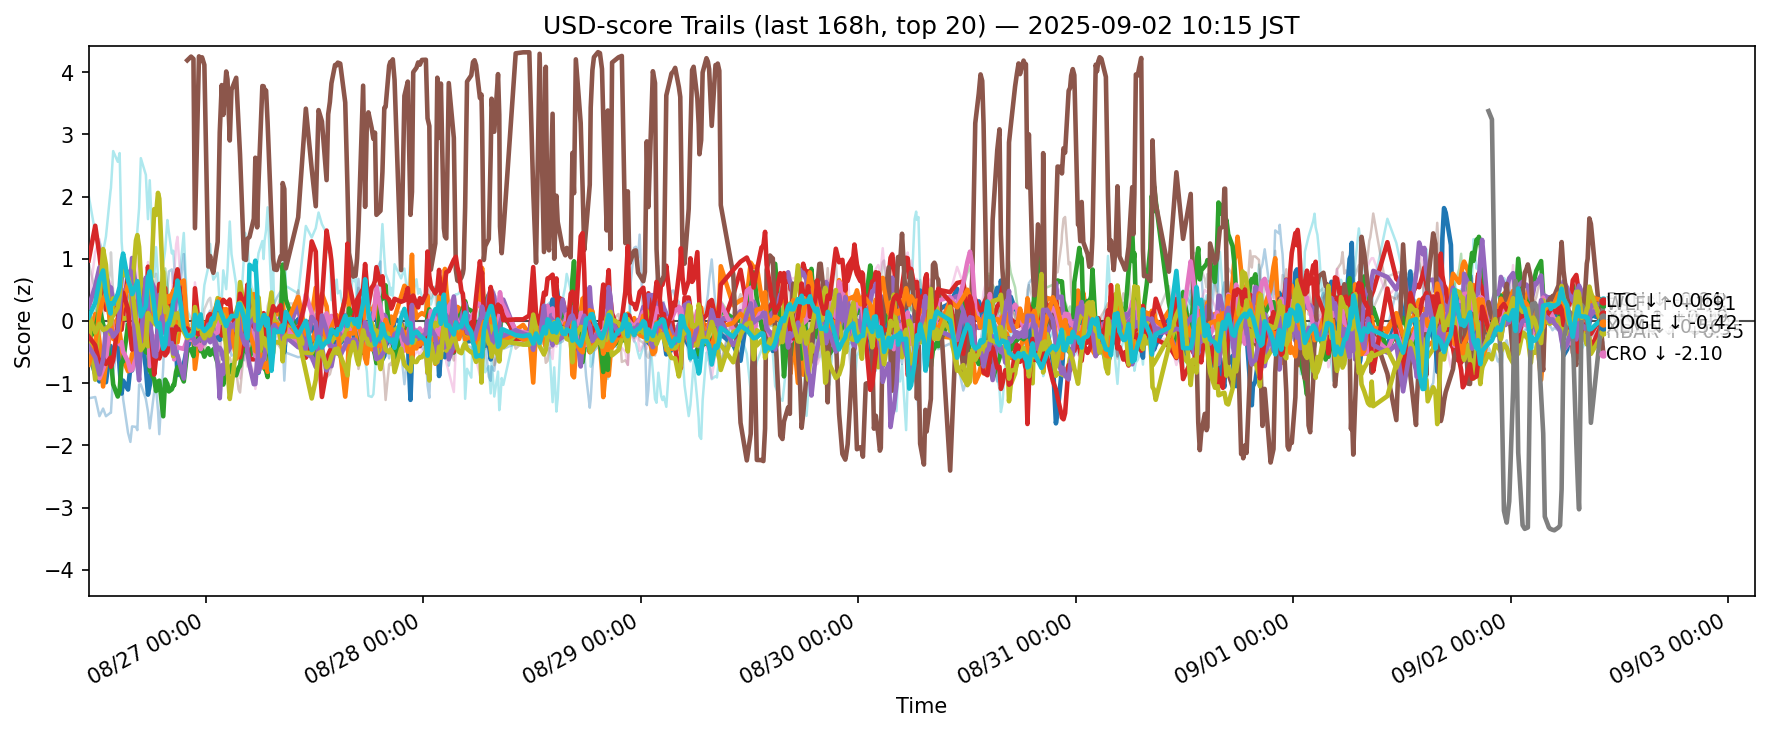

The data file committed next to this chart (first rows):
ts, side, symbol, score
2025-08-26 02:05:11.649401+00:00, usd, ADA, -0.509
2025-08-26 02:05:11.649401+00:00, usd, AVAX, -0.409
2025-08-26 02:05:11.649401+00:00, usd, BCH, -0.2833
2025-08-26 02:05:11.649401+00:00, usd, BNB, 0.9741
2025-08-26 02:05:11.649401+00:00, usd, BTC, 0.2192
2025-08-26 02:05:11.649401+00:00, usd, DOGE, -0.343
2025-08-26 02:05:11.649401+00:00, usd, DOT, -0.02651
2025-08-26 02:05:11.649401+00:00, usd, ETH, 0.9364
2025-08-26 02:05:11.649401+00:00, usd, HBAR, -0.02619
2025-08-26 02:05:11.649401+00:00, usd, HYPE, 2.019
2025-08-26 02:05:11.649401+00:00, usd, LINK, -1.244
2025-08-26 02:05:11.649401+00:00, usd, LTC, -0.7024
2025-08-26 02:05:11.649401+00:00, usd, SHIB, -0.1051
2025-08-26 02:05:11.649401+00:00, usd, SOL, -0.2495
2025-08-26 02:05:11.649401+00:00, usd, SUI, -0.4091
2025-08-26 02:05:11.649401+00:00, usd, TON, 0.2247
2025-08-26 02:05:11.649401+00:00, usd, TRX, 0.2516
2025-08-26 02:05:11.649401+00:00, usd, UNI, -0.5386
2025-08-26 02:05:11.649401+00:00, usd, XLM, 0.1038
2025-08-26 02:05:11.649401+00:00, usd, XRP, 0.06027
2025-08-26 02:48:38.629938+00:00, usd, ADA, -0.8542
2025-08-26 02:48:38.629938+00:00, usd, AVAX, 0.1104
2025-08-26 02:48:38.629938+00:00, usd, BCH, -0.1598
2025-08-26 02:48:38.629938+00:00, usd, BNB, 1.53
2025-08-26 02:48:38.629938+00:00, usd, BTC, 0.5633
2025-08-26 02:48:38.629938+00:00, usd, DOGE, -0.767
2025-08-26 02:48:38.629938+00:00, usd, DOT, -0.113
2025-08-26 02:48:38.629938+00:00, usd, ETH, 0.4706
2025-08-26 02:48:38.629938+00:00, usd, HBAR, -0.944
2025-08-26 02:48:38.629938+00:00, usd, HYPE, 1.414
2025-08-26 02:48:38.629938+00:00, usd, LINK, -1.223
2025-08-26 02:48:38.629938+00:00, usd, LTC, -0.3438
2025-08-26 02:48:38.629938+00:00, usd, SHIB, 0.1402
2025-08-26 02:48:38.629938+00:00, usd, SOL, -0.3921
2025-08-26 02:48:38.629938+00:00, usd, SUI, -0.585
2025-08-26 02:48:38.629938+00:00, usd, TON, 0.4188
2025-08-26 02:48:38.629938+00:00, usd, TRX, 1.111
2025-08-26 02:48:38.629938+00:00, usd, UNI, -0.538
2025-08-26 02:48:38.629938+00:00, usd, XLM, -0.1856
2025-08-26 02:48:38.629938+00:00, usd, XRP, 0.2911
2025-08-26 03:16:30.714617+00:00, usd, ADA, -0.9723
2025-08-26 03:16:30.714617+00:00, usd, AVAX, -0.3234
2025-08-26 03:16:30.714617+00:00, usd, BCH, 0.2102
2025-08-26 03:16:30.714617+00:00, usd, BNB, 1.061
2025-08-26 03:16:30.714617+00:00, usd, BTC, 0.8601
2025-08-26 03:16:30.714617+00:00, usd, DOGE, -0.9217
2025-08-26 03:16:30.714617+00:00, usd, DOT, -0.1502
2025-08-26 03:16:30.714617+00:00, usd, ETH, -0.3249
2025-08-26 03:16:30.714617+00:00, usd, HBAR, 0.3178
2025-08-26 03:16:30.714617+00:00, usd, HYPE, 1.269
2025-08-26 03:16:30.714617+00:00, usd, LINK, -1.532
2025-08-26 03:16:30.714617+00:00, usd, LTC, 0.1108
2025-08-26 03:16:30.714617+00:00, usd, SHIB, 0.3084
2025-08-26 03:16:30.714617+00:00, usd, SOL, -0.6947
2025-08-26 03:16:30.714617+00:00, usd, SUI, -0.8598
2025-08-26 03:16:30.714617+00:00, usd, TON, 0.7374
2025-08-26 03:16:30.714617+00:00, usd, TRX, 1.313
2025-08-26 03:16:30.714617+00:00, usd, UNI, -1.073
2025-08-26 03:16:30.714617+00:00, usd, XLM, -0.04534
2025-08-26 03:16:30.714617+00:00, usd, XRP, 0.6532
... 12,240 more rows
